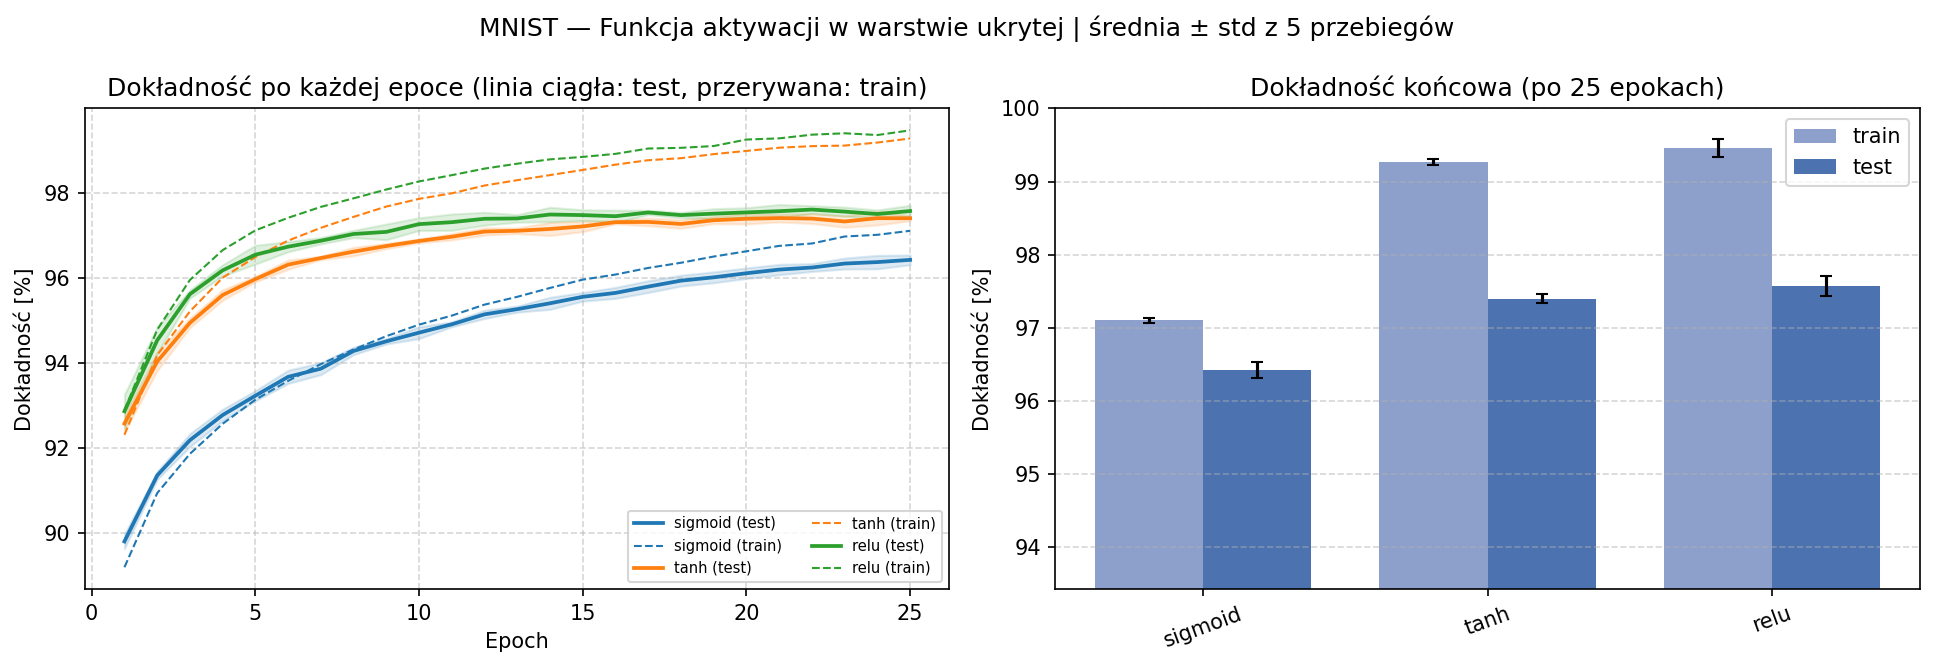

The data file committed next to this chart (first rows):
hidden_activation, seed, train_loss, test_loss, train_accuracy, accuracy, czas_s
sigmoid, 42, 0.1104, 0.1242, 0.9703, 0.9623, 37.89
sigmoid, 84, 0.1065, 0.1181, 0.9713, 0.9645, 37.95
sigmoid, 126, 0.1079, 0.1182, 0.9711, 0.9652, 38.15
sigmoid, 168, 0.1054, 0.1171, 0.9713, 0.9635, 38.1
sigmoid, 210, 0.1076, 0.1204, 0.971, 0.9654, 38.05
tanh, 42, 0.03623, 0.08085, 0.9931, 0.9742, 33.19
tanh, 84, 0.03598, 0.08269, 0.9931, 0.9734, 34.28
tanh, 126, 0.03722, 0.08693, 0.9929, 0.9742, 34.4
tanh, 168, 0.03568, 0.08074, 0.9922, 0.9748, 34.23
tanh, 210, 0.0374, 0.08671, 0.9922, 0.9732, 34.29
relu, 42, 0.02612, 0.08004, 0.9955, 0.9759, 33.9
relu, 84, 0.02602, 0.07464, 0.9957, 0.9775, 34.25
relu, 126, 0.02557, 0.08265, 0.9952, 0.9745, 33.37
relu, 168, 0.02903, 0.07866, 0.9925, 0.9766, 34.25
relu, 210, 0.02589, 0.08384, 0.9942, 0.9738, 33.71
